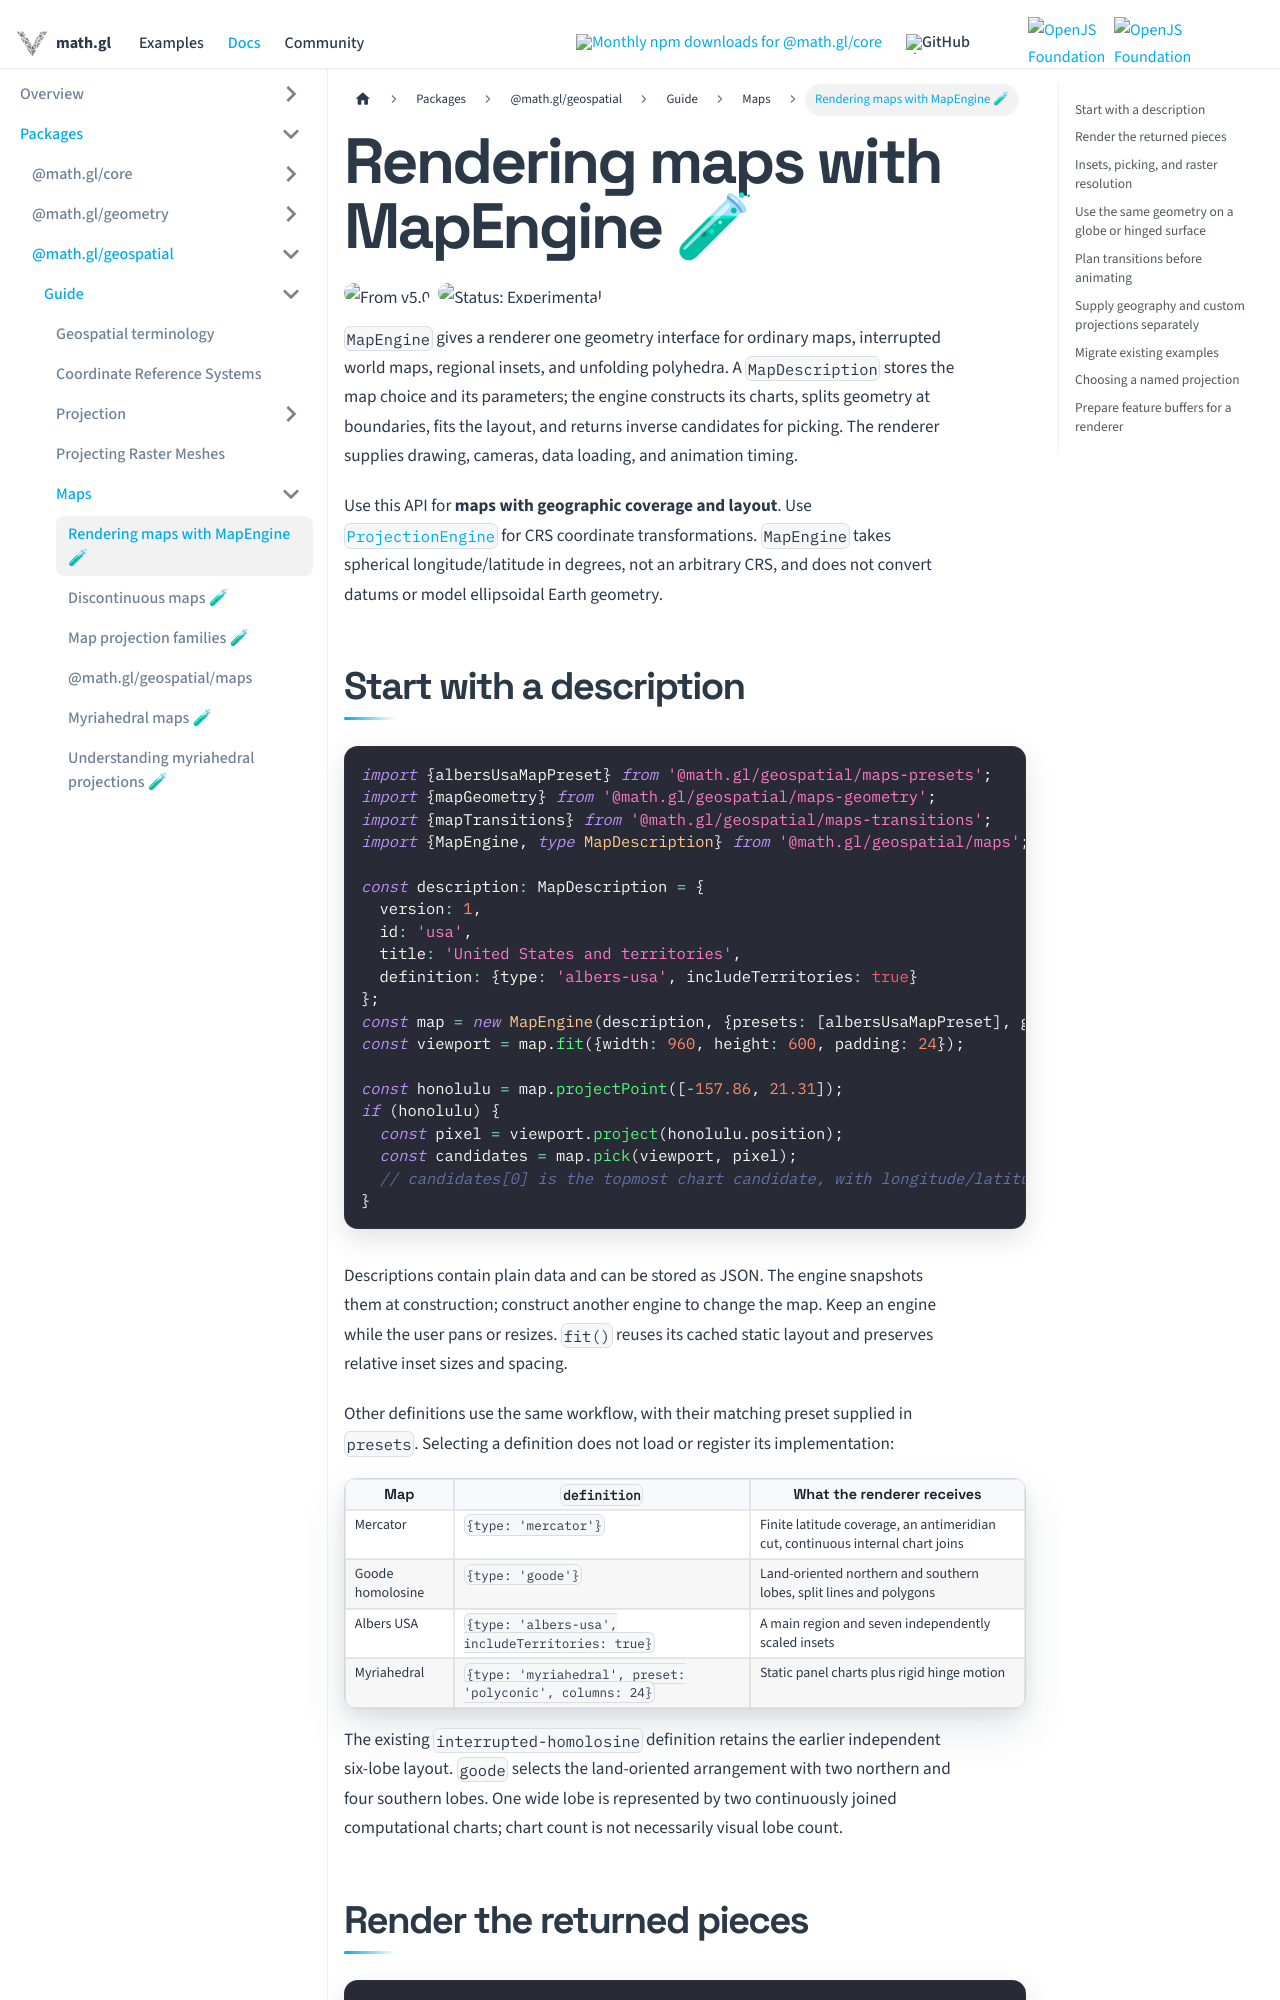

repository: visgl/math.gl · page: docs/modules/geospatial/maps/developer-guide/map-engine.html · generator: docusaurus

# Rendering maps with MapEngine 🧪

<p class="badges">
  <img src="https://img.shields.io/badge/From-v5.0-blue.svg?style=flat-square" alt="From v5.0" />
  <img src="https://img.shields.io/badge/Status-Experimental-orange.svg?style=flat-square" alt="Status: Experimental" />
</p>

`MapEngine` gives a renderer one geometry interface for ordinary maps, interrupted
world maps, regional insets, and unfolding polyhedra. A `MapDescription` stores the
map choice and its parameters; the engine constructs its charts, splits geometry
at boundaries, fits the layout, and returns inverse candidates for picking.
The renderer supplies drawing, cameras, data loading, and animation timing.

Use this API for **maps with geographic coverage and layout**. Use
[`ProjectionEngine`](../../projection/developer-guide/projection-engine.md) for CRS coordinate transformations.
`MapEngine` takes spherical longitude/latitude in degrees, not an arbitrary CRS,
and does not convert datums or model ellipsoidal Earth geometry.

## Start with a description

```typescript
import {albersUsaMapPreset} from '@math.gl/geospatial/maps-presets';
import {mapGeometry} from '@math.gl/geospatial/maps-geometry';
import {mapTransitions} from '@math.gl/geospatial/maps-transitions';
import {MapEngine, type MapDescription} from '@math.gl/geospatial/maps';

const description: MapDescription = {
  version: 1,
  id: 'usa',
  title: 'United States and territories',
  definition: {type: 'albers-usa', includeTerritories: true}
};
const map = new MapEngine(description, {presets: [albersUsaMapPreset], geometry: mapGeometry, transitions: mapTransitions});
const viewport = map.fit({width: 960, height: 600, padding: 24});

const honolulu = map.projectPoint([-157.86, 21.31]);
if (honolulu) {
  const pixel = viewport.project(honolulu.position);
  const candidates = map.pick(viewport, pixel);
  // candidates[0] is the topmost chart candidate, with longitude/latitude.
}
```

Descriptions contain plain data and can be stored as JSON. The engine snapshots
them at construction; construct another engine to change the map. Keep an engine
while the user pans or resizes. `fit()` reuses its cached static layout and
preserves relative inset sizes and spacing.

Other definitions use the same workflow, with their matching preset supplied in
`presets`. Selecting a definition does not load or register its implementation:

| Map | `definition` | What the renderer receives |
| --- | --- | --- |
| Mercator | `{type: 'mercator'}` | Finite latitude coverage, an antimeridian cut, continuous internal chart joins |
| Goode homolosine | `{type: 'goode'}` | Land-oriented northern and southern lobes, split lines and polygons |
| Albers USA | `{type: 'albers-usa', includeTerritories: true}` | A main region and seven independently scaled insets |
| Myriahedral | `{type: 'myriahedral', preset: 'polyconic', columns: 24}` | Static panel charts plus rigid hinge motion |

The existing `interrupted-homolosine` definition retains the earlier independent
six-lobe layout. `goode` selects the land-oriented arrangement with two northern
and four southern lobes. One wide lobe is represented by two continuously joined
computational charts; chart count is not necessarily visual lobe count.
